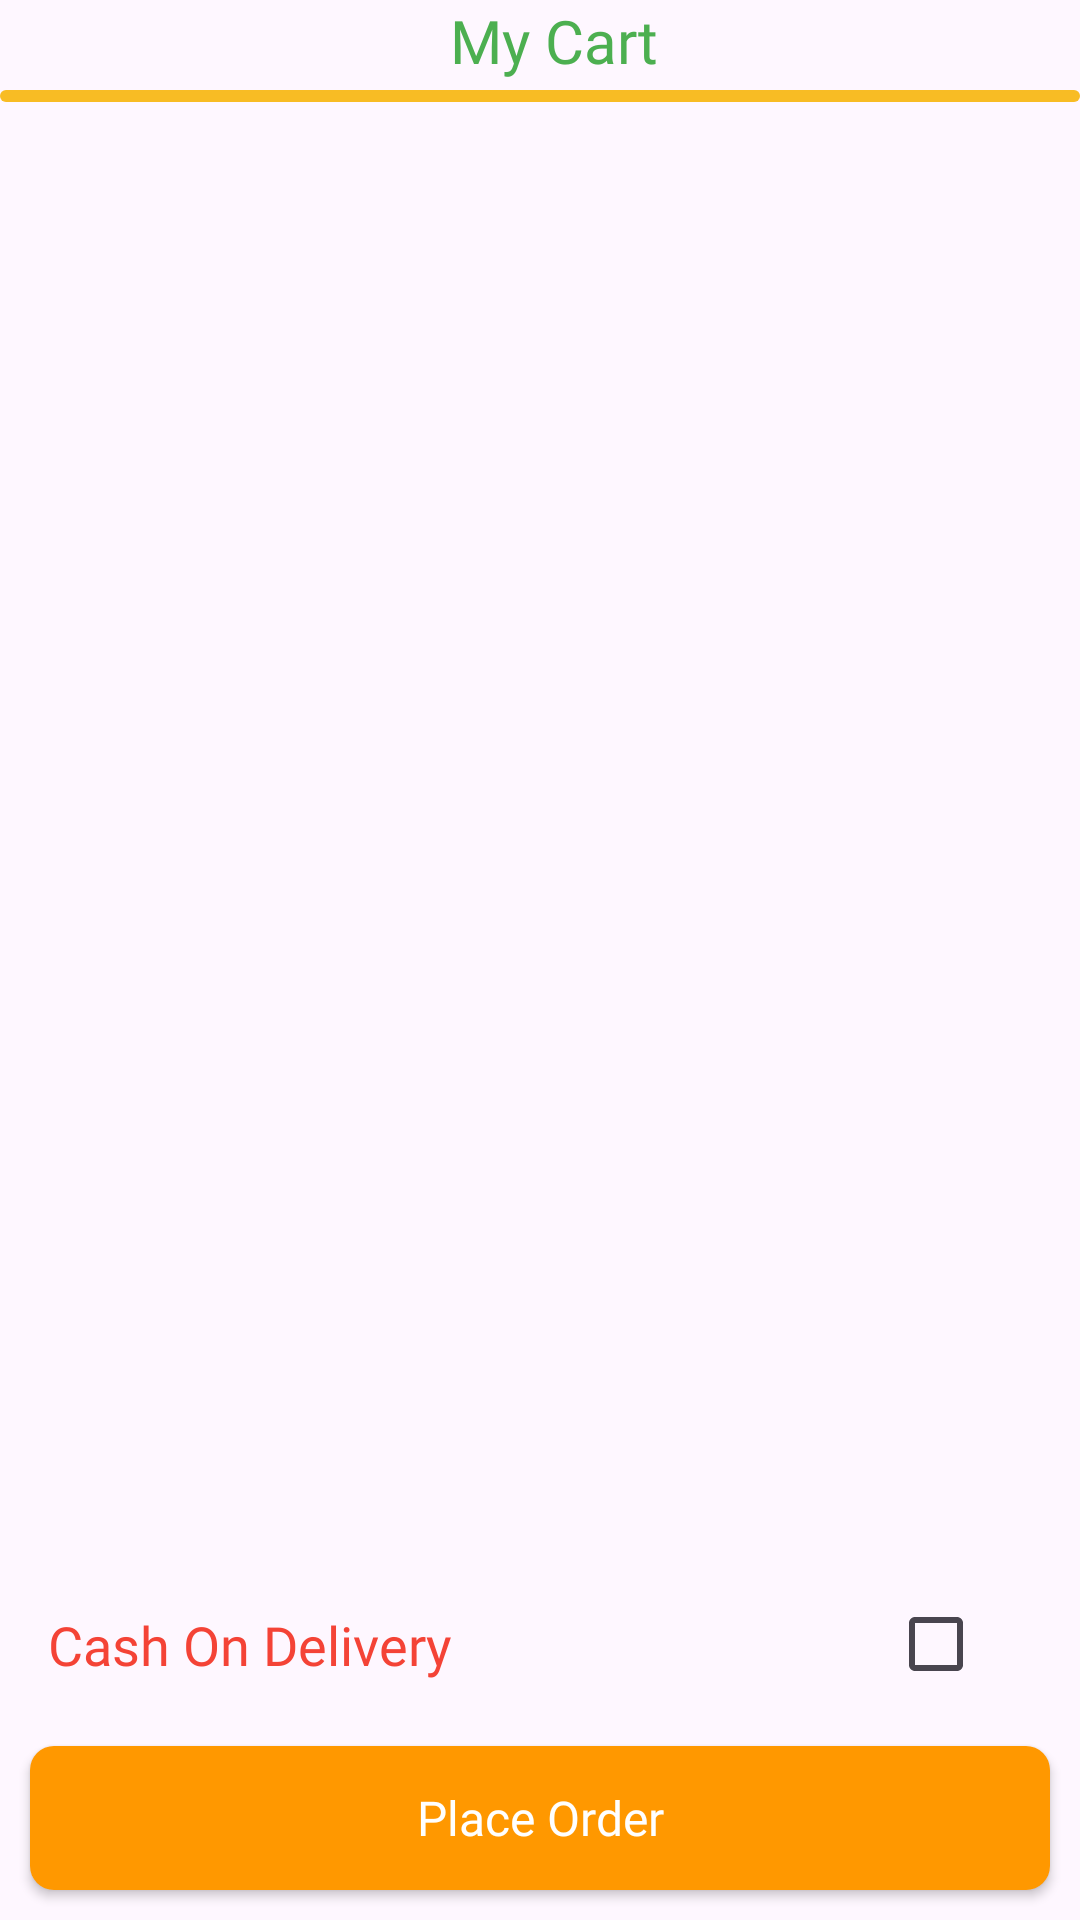

Layout XML and referenced resources for this Android screen:
<!-- AndroidManifest.xml: application theme Theme.30 -->
<!-- res/layout/fragment_cart.xml -->
<?xml version="1.0" encoding="utf-8"?>
<androidx.constraintlayout.widget.ConstraintLayout
    xmlns:android="http://schemas.android.com/apk/res/android"
    xmlns:tools="http://schemas.android.com/tools"
    android:layout_width="match_parent"
    android:layout_height="match_parent"
    xmlns:app="http://schemas.android.com/apk/res-auto"
    android:orientation="vertical"
    tools:context=".Fragments.CartFragment">

    <com.google.android.material.appbar.AppBarLayout
        android:id="@+id/appBarLayout"
        android:layout_width="match_parent"
        android:layout_height="wrap_content"
        app:layout_constraintStart_toStartOf="parent"
        app:layout_constraintTop_toTopOf="parent">

        <androidx.appcompat.widget.LinearLayoutCompat
            android:layout_width="match_parent"
            android:layout_height="wrap_content"
            android:gravity="center"
            android:orientation="horizontal">

            <ImageView
                android:layout_width="@dimen/_50sdp"
                android:layout_height="@dimen/_50sdp"
                android:layout_gravity="center"
                android:padding="15dp"
                android:src="@drawable/toolbar_cart_icon" />

            <TextView
                android:layout_width="wrap_content"
                android:layout_height="wrap_content"
                android:layout_gravity="center"
                android:layout_marginStart="10dp"
                android:fontFamily="@font/roboto_bold"
                android:text="My Cart"
                android:textAlignment="center"
                android:textColor="#4CAF50"
                android:textSize="20sp" />


        </androidx.appcompat.widget.LinearLayoutCompat>

    </com.google.android.material.appbar.AppBarLayout>

    <com.airbnb.lottie.LottieAnimationView
        android:id="@+id/cartLottie"
        android:layout_width="match_parent"
        android:layout_height="match_parent"
        android:visibility="gone"
        app:layout_constraintBottom_toBottomOf="parent"
        app:layout_constraintEnd_toEndOf="parent"
        app:layout_constraintStart_toStartOf="parent"
        app:layout_constraintTop_toTopOf="parent"
        app:lottie_autoPlay="true"
        app:lottie_loop="true"
        app:lottie_rawRes="@raw/empty_cart_lottie" />

    <com.google.android.material.progressindicator.LinearProgressIndicator
        android:id="@+id/cartProgress"
        android:layout_width="match_parent"
        android:layout_height="wrap_content"
        android:layout_marginVertical="3dp"
        android:layout_marginTop="3dp"
        android:indeterminate="true"
        app:indicatorColor="#1F69A7"
        app:layout_constraintEnd_toEndOf="parent"
        app:layout_constraintStart_toStartOf="parent"
        app:layout_constraintTop_toBottomOf="@+id/appBarLayout"
        app:trackColor="#F8BC24" />

    <androidx.recyclerview.widget.RecyclerView
        android:id="@+id/cartRec"
        android:layout_width="match_parent"
        android:layout_height="0dp"
        android:layout_marginHorizontal="5dp"
        app:layout_constraintBottom_toTopOf="@+id/constraintLayout"
        app:layout_constraintTop_toBottomOf="@+id/cartProgress"
        tools:layout_editor_absoluteX="5dp" />

    <androidx.constraintlayout.widget.ConstraintLayout
        android:id="@+id/constraintLayout"
        android:layout_width="match_parent"
        android:layout_height="wrap_content"
        android:layout_marginStart="16dp"
        android:layout_marginEnd="16dp"
        android:visibility="visible"
        app:layout_constraintBottom_toTopOf="@+id/linearLayout"
        app:layout_constraintEnd_toEndOf="parent"
        app:layout_constraintStart_toStartOf="parent">

        <TextView
            android:id="@+id/textView"
            android:layout_width="wrap_content"
            android:layout_height="wrap_content"
            android:layout_gravity="start"
            android:fontFamily="@font/roboto_medium"
            android:text="Cash On Delivery"
            android:textColor="#F44336"
            android:textSize="18sp"
            app:layout_constraintBottom_toBottomOf="parent"
            app:layout_constraintStart_toStartOf="parent"
            app:layout_constraintTop_toTopOf="parent" />

        <CheckBox
            android:id="@+id/cartFragPaymentModeCheckBox"
            android:layout_width="wrap_content"
            android:layout_height="wrap_content"
            android:textAppearance="?android:attr/textAppearanceLarge"
            app:layout_constraintBottom_toBottomOf="parent"
            app:layout_constraintEnd_toEndOf="parent"
            app:layout_constraintTop_toTopOf="parent" />

    </androidx.constraintlayout.widget.ConstraintLayout>

    <androidx.appcompat.widget.LinearLayoutCompat
        android:id="@+id/linearLayout"
        android:layout_width="match_parent"
        android:layout_height="wrap_content"
        android:orientation="horizontal"
        app:layout_constraintBottom_toBottomOf="parent"
        app:layout_constraintEnd_toEndOf="parent"
        app:layout_constraintStart_toStartOf="parent">

        <androidx.appcompat.widget.AppCompatButton
            android:id="@+id/cartOrderBtn"
            android:layout_width="match_parent"
            android:layout_height="wrap_content"
            android:layout_margin="10dp"
            android:background="@drawable/orange_btn_bg"
            android:elevation="5dp"
            android:fontFamily="@font/roboto_bold"
            android:text="Place Order"
            android:textAllCaps="false"
            android:textColor="@color/white"
            android:textSize="16sp"
            android:visibility="visible"
            app:layout_constraintBottom_toBottomOf="parent"
            app:layout_constraintEnd_toEndOf="parent" />


    </androidx.appcompat.widget.LinearLayoutCompat>



</androidx.constraintlayout.widget.ConstraintLayout>
<!-- resources referenced by this layout -->
<resources>
  <color name="white">#FFFFFFFF</color>
  <!-- drawable orange_btn_bg (drawable) -->
  <?xml version="1.0" encoding="utf-8"?>
  <selector xmlns:android="http://schemas.android.com/apk/res/android">
      <item android:state_pressed="true">
          <shape android:shape="rectangle">
              <solid android:color="#FF5722" />
              <corners android:radius="8dp" />
          </shape>
      </item>
      <item android:state_focused="true">
          <shape android:shape="rectangle">
              <solid android:color="#FF7043" />
              <corners android:radius="8dp" />
          </shape>
      </item>
      <item>
          <shape android:shape="rectangle">
              <solid android:color="#FF9800" />
              <corners android:radius="8dp" />
          </shape>
      </item>
  </selector>
  <style name="Theme.30" parent="Base.Theme.30" />
  <style name="Base.Theme.30" parent="Theme.Material3.Light.NoActionBar">
          <item name="android:forceDarkAllowed" tools:targetApi="q">false</item>
          
          
      </style>
</resources>
